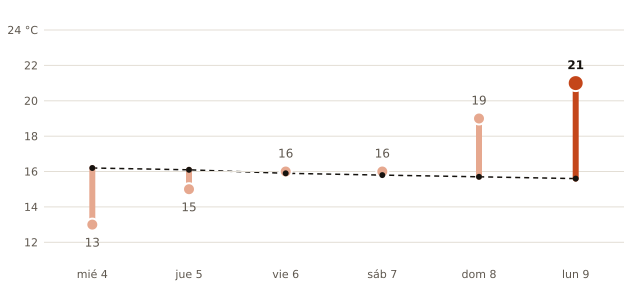

The data file committed next to this chart (first rows):
fecha, máxima_prevista_C, máxima_normal_1991_2020_C
2026-11-04, 13, 16.2
2026-11-05, 15, 16.1
2026-11-06, 16, 15.9
2026-11-07, 16, 15.8
2026-11-08, 19, 15.7
2026-11-09, 21, 15.6
